Run: headless pygame with SDL's dummy video driver; simulated clock (each Clock.tick advances the game by its frame time, no real sleeping); random seed 0; keys injected as events and as key.get_pressed() state; no mouse input.
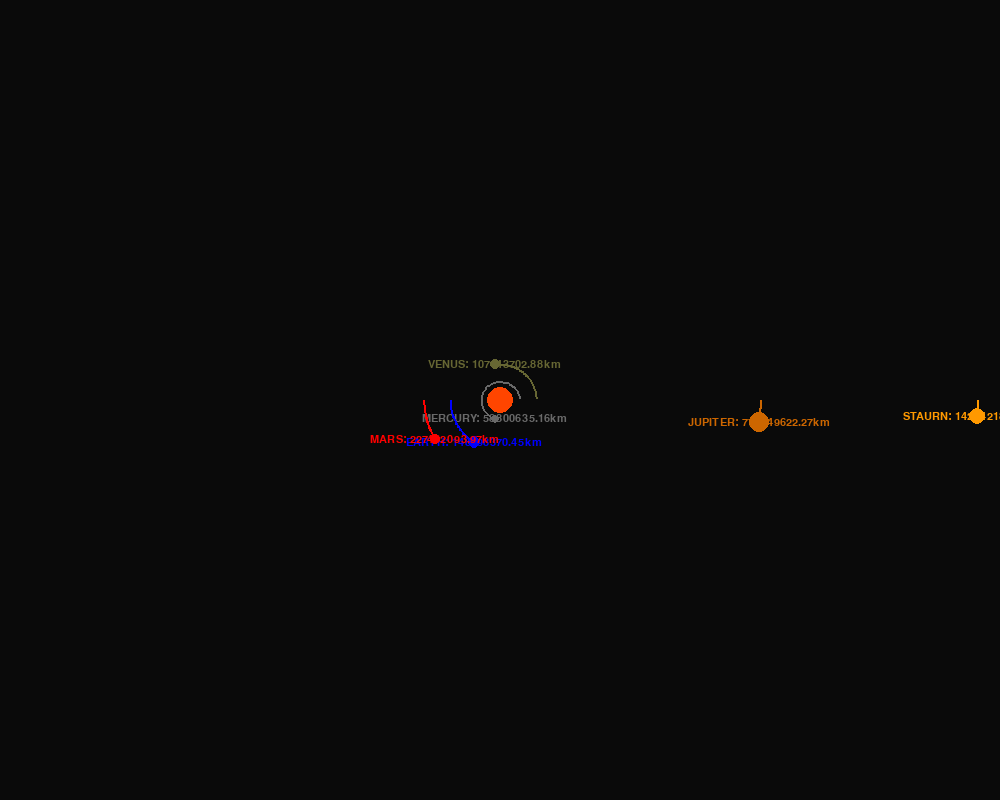
Frame 1 of 4 · flips 1–60 · no input
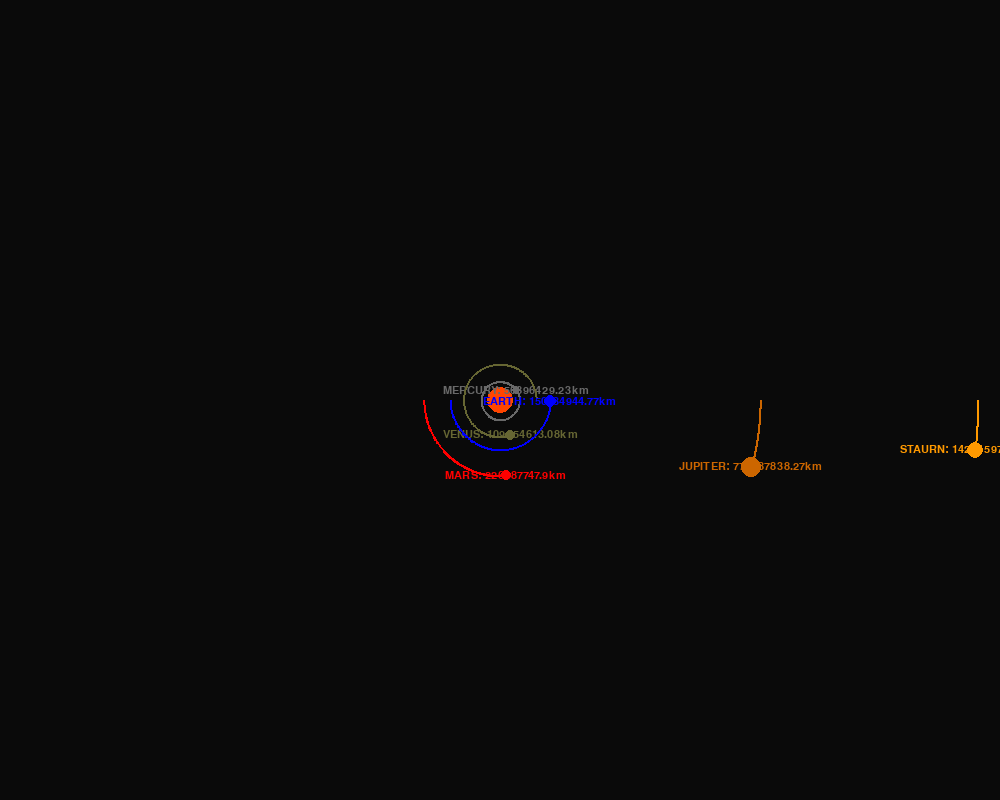
Frame 2 of 4 · flips 61–180 · tapped SPACE, RETURN · held RIGHT (→), D
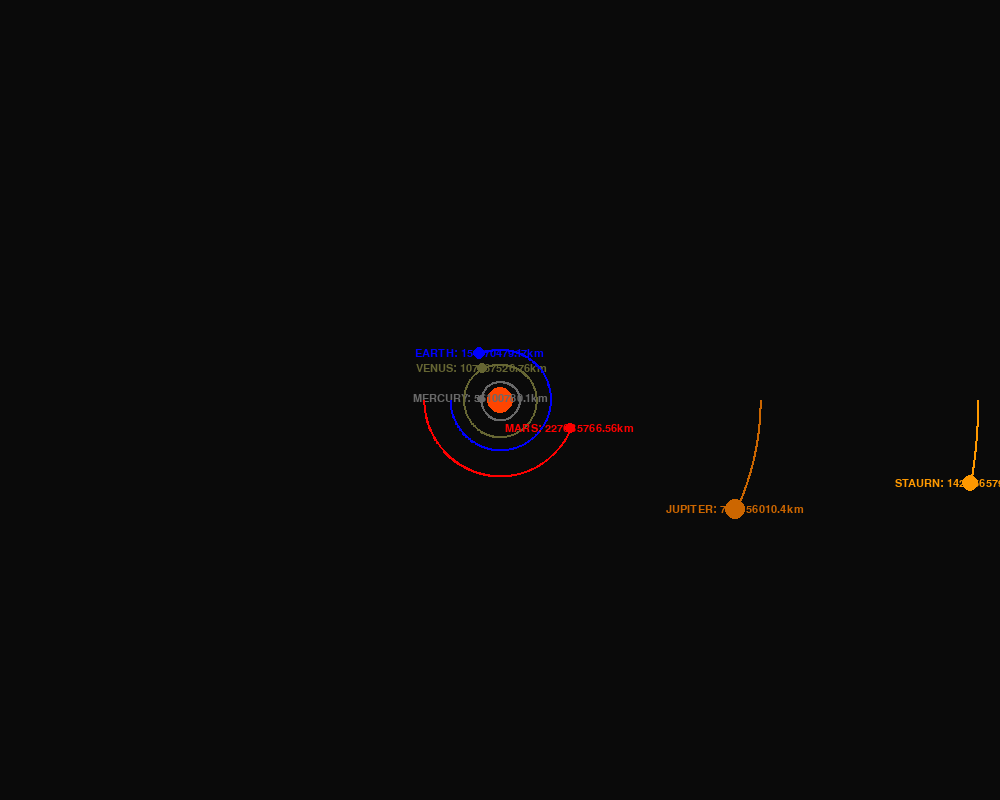
Frame 3 of 4 · flips 181–300 · held DOWN (↓), S
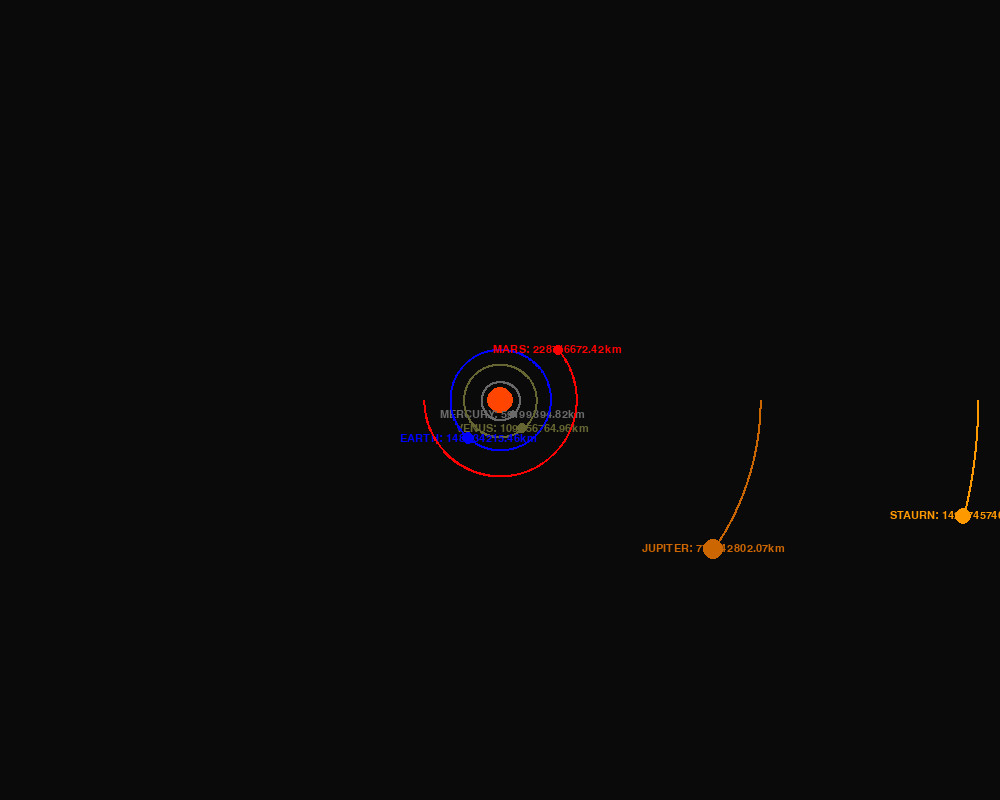
Frame 4 of 4 · flips 301–420 · held LEFT (←), A, UP (↑), W

The pygame program that drew these frames:

import math
import pygame
pygame.init()

WIDTH, HEIGHT = 1000, 800
WINDOW = pygame.display.set_mode((WIDTH, HEIGHT))
pygame.display.set_caption("Solar System Simulation")

SUN_COLOR = (255, 69, 0)
MERCURY_COLOR = (105, 105, 105)
VENUS_COLOR = (102, 102, 51)
EARTH_COLOR = (0, 0, 255)
MARS_COLOR = (255, 0, 0)
JUPITER_COLOR = (204, 102, 0)
SATURN_COLOR = (255, 153, 0)
URANUS_COLOR = (0, 204, 102)
NEPTUNE_COLOR = (0, 102, 153)

FONT = pygame.font.SysFont("comicsans", 16)


class CreatePlanet:
    """
    Class to create a planet with the given paramters.
    """
    AU = 149.6e6 * 1000 # distance between sun and earth in meters.
    G = 6.67428e-11     # gravitational constant.
    SCALE = 50 / AU
    TIMESTEP = 3600*24  # number of seconds in a day.

    def __init__(self, x, y, radius, color, mass, name):
        self.x = x
        self.y = y
        self.name = name
        self.radius = radius
        self.color = color
        self.mass = mass

        self.orbit = []
        self.is_sun = False
        self.distance_to_sun = 0

        self.vel_x = 0
        self.vel_y = 0

    def plot(self, window):
        """
        Function to plot the simulation
        """
        x = self.x * self.SCALE + WIDTH / 2
        y = self.y * self.SCALE + HEIGHT / 2
        width = 0
        if len(self.orbit) > 2:
            updated_points = []
            for point in self.orbit:
                x, y = point
                x = x * self.SCALE + WIDTH / 2
                y = y * self.SCALE + HEIGHT / 2
                updated_points.append((x, y))

            pygame.draw.lines(window, self.color, False, updated_points, 2)

        pygame.draw.circle(window, self.color, (x, y), self.radius, width)

        if not self.is_sun:
            distance_text = FONT.render(f"{self.name}: {round(self.distance_to_sun/1000, 2)}km", 1, self.color)
            window.blit(distance_text, (x - distance_text.get_width()/2, y - distance_text.get_height()/2))

    def gravity_pull(self, other):
        """
        Fcuntion to calculate the gravity full and adjust the movement
        of the planets.
        """
        other_x, other_y = other.x, other.y
        distance_x = other_x - self.x
        distance_y = other_y - self.y
        distance = math.sqrt(distance_x ** 2 + distance_y ** 2)

        if other.is_sun:
            self.distance_to_sun = distance

        force = self.G * self.mass * other.mass / distance**2
        theta = math.atan2(distance_y, distance_x)
        force_x = math.cos(theta) * force
        force_y = math.sin(theta) * force
        return force_x, force_y

    def update_coordinates(self, planets):
        """
        Function to update the coordinates.
        """
        total_fx = total_fy = 0
        for planet in planets:
            if self == planet:
                continue

            fx, fy = self.gravity_pull(planet)
            total_fx += fx
            total_fy += fy

        self.vel_x += total_fx / self.mass * self.TIMESTEP
        self.vel_y += total_fy / self.mass * self.TIMESTEP

        self.x += self.vel_x * self.TIMESTEP
        self.y += self.vel_y * self.TIMESTEP
        self.orbit.append((self.x, self.y))



def main():
    """
    Main function to call the rest of the class methods.
    """
    run = True
    clock = pygame.time.Clock()

    sun = CreatePlanet(0, 0, 13, SUN_COLOR, 1.98*10**30, "SUN")
    sun.is_sun = True

    mercury = CreatePlanet(0.387*CreatePlanet.AU, 0, 4, MERCURY_COLOR, 3.30*10**23, "MERCURY")
    mercury.vel_y = -47.4*1000

    venus = CreatePlanet(0.723*CreatePlanet.AU, 0, 5, VENUS_COLOR, 4.86*10**23, "VENUS")
    venus.vel_y = -35.02*1000

    earth = CreatePlanet(-1*CreatePlanet.AU, 0, 6, EARTH_COLOR, 5.97*10**24, "EARTH")
    earth.vel_y = 29.78*1000

    mars = CreatePlanet(-1.524*CreatePlanet.AU, 0, 5, MARS_COLOR, 6.39*10**23, "MARS")
    mars.vel_y = 24.077*1000

    jupiter = CreatePlanet(5.203*CreatePlanet.AU, 0, 10, JUPITER_COLOR, 1898*10**24, "JUPITER")
    jupiter.vel_y = 13.1*1000

    saturn = CreatePlanet(9.555*CreatePlanet.AU, 0, 8, SATURN_COLOR, 568*10**24, "STAURN")
    saturn.vel_y = 9.7*1000

    # commenting out the code for URANUS and NETPTUNE as they are not
    # being covered on the screen :(

    # uranus = CreatePlanet(19.191*CreatePlanet.AU, 0, 18, URANUS_COLOR, 86.8*10**24, "URANUS")
    # uranus.vel_y = 6.8*1000

    # neptune = CreatePlanet(30.107*CreatePlanet.AU, 0, 18, NEPTUNE_COLOR, 102*10**24, "NEPTUNE")
    # neptune.vel_y = 5.4*1000


    planets = [sun, mercury, venus, earth, mars, jupiter, saturn]  #, uranus, neptune]
    while run:
        clock.tick(60)
        WINDOW.fill((10, 10, 10))
        for event in pygame.event.get():
            if event.type == pygame.QUIT:
                run = False
        for planet in planets:
            planet.update_coordinates(planets)
            planet.plot(WINDOW)
        pygame.display.update()
    pygame.quit()

main()
